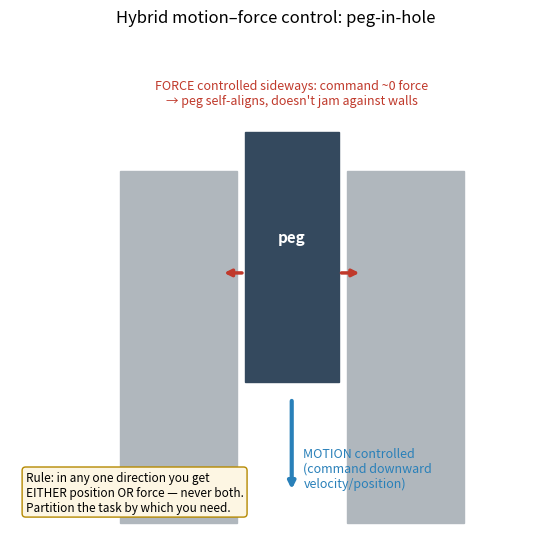

This chart was generated by the following Python code: (Note: this script raises an exception after producing the figure.)
"""11b figure: hybrid motion-force control, peg-in-hole.

Task space splits into directions you POSITION-control and directions you
FORCE-control. For a peg sliding down a hole:
  - along the hole (z): MOTION controlled  -> command a downward velocity/position
  - sideways / rotation (x,y): FORCE controlled -> command ~0 force so the peg
    self-aligns and doesn't fight the walls
You cannot control both position AND force in the same direction at once.
"""
import numpy as np
import matplotlib.pyplot as plt
from matplotlib.patches import Rectangle, FancyArrow

fig, ax = plt.subplots(figsize=(6.2, 5.6))

# hole walls (two gray blocks)
ax.add_patch(Rectangle((-2.2, -3), 1.5, 4.5, color="#b0b7bd"))
ax.add_patch(Rectangle((0.7, -3), 1.5, 4.5, color="#b0b7bd"))
# peg
ax.add_patch(Rectangle((-0.6, -1.2, ), 1.2, 3.2, color="#34495e"))
ax.text(0, 0.6, "peg", color="white", ha="center", fontsize=11, weight="bold")

# MOTION-controlled axis (down the hole)
ax.annotate("", xy=(0, -2.6), xytext=(0, -1.4),
            arrowprops=dict(arrowstyle="-|>", color="#2980b9", lw=3))
ax.text(0.15, -2.3, "MOTION controlled\n(command downward\nvelocity/position)",
        color="#2980b9", fontsize=9, ha="left", va="center")

# FORCE-controlled axes (sideways, keep ~0 contact force)
for sx in (-1, 1):
    ax.annotate("", xy=(sx*0.9, 0.2), xytext=(sx*0.6, 0.2),
                arrowprops=dict(arrowstyle="-|>", color="#c0392b", lw=2.5))
ax.text(0, 2.5, "FORCE controlled sideways: command ~0 force\n"
                "→ peg self-aligns, doesn't jam against walls",
        color="#c0392b", fontsize=9, ha="center", va="center")

ax.text(-3.4, -2.6, "Rule: in any one direction you get\n"
                    "EITHER position OR force — never both.\n"
                    "Partition the task by which you need.",
        fontsize=8.5, ha="left", va="center",
        bbox=dict(boxstyle="round", fc="#fdf6e3", ec="#b58900"))

ax.set_xlim(-3.6, 3.2)
ax.set_ylim(-3.2, 3.3)
ax.set_aspect("equal")
ax.axis("off")
ax.set_title("Hybrid motion–force control: peg-in-hole", fontsize=12)

fig.tight_layout()
fig.savefig(__file__.replace("gen_", "").replace(".py", ".png"), dpi=130)
print("wrote", __file__.replace("gen_", "").replace(".py", ".png"))
